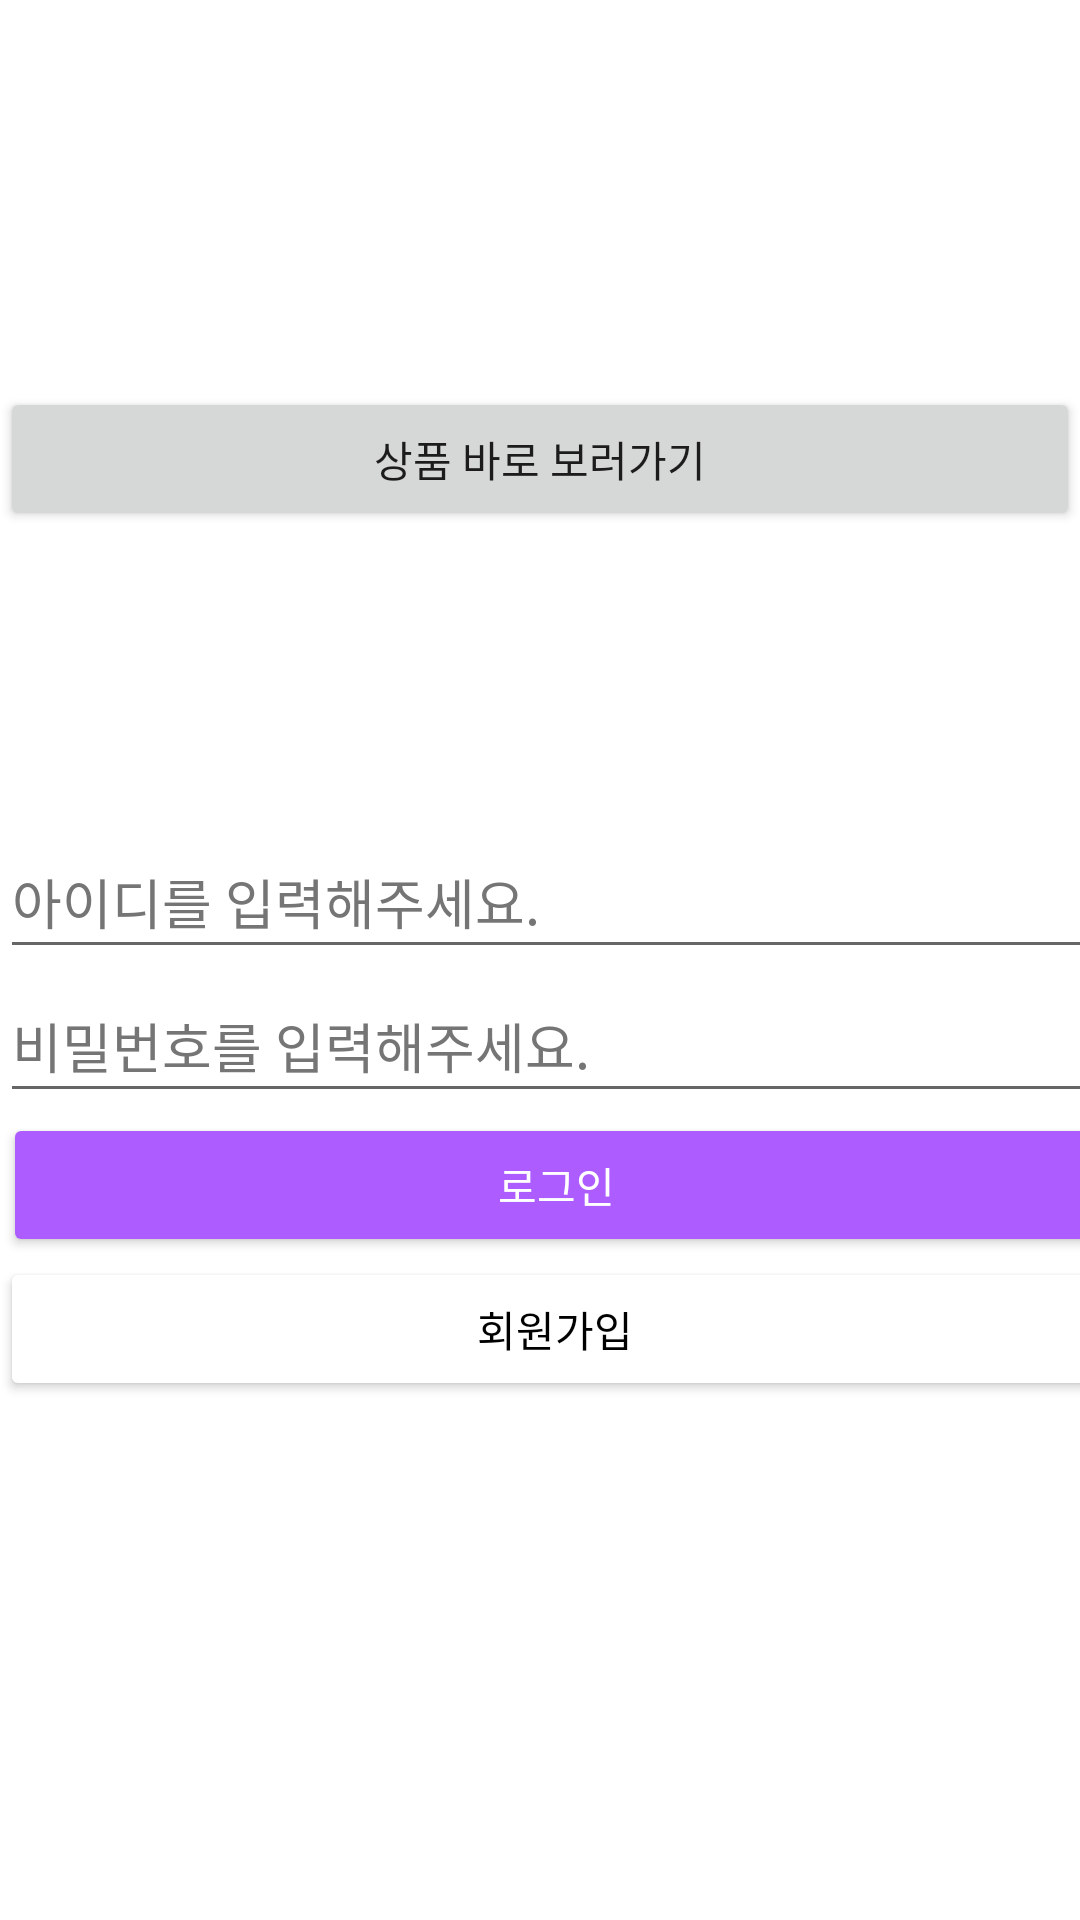

Android layout source for this screen:
<!-- AndroidManifest.xml: application theme Theme.Assignment -->
<!-- res/layout/activity_main.xml -->
<?xml version="1.0" encoding="utf-8"?>
<RelativeLayout xmlns:android="http://schemas.android.com/apk/res/android"
    xmlns:app="http://schemas.android.com/apk/res-auto"
    xmlns:tools="http://schemas.android.com/tools"
    android:layout_width="match_parent"
    android:layout_height="match_parent"
    android:layout_margin="20dp"
    tools:context=".MainActivity">

    <Button
        android:id="@+id/productBtn"
        android:layout_width="match_parent"
        android:layout_height="wrap_content"
        android:layout_alignParentStart="true"
        android:layout_alignParentEnd="true"
        android:layout_alignParentBottom="true"
        android:layout_marginStart="0dp"
        android:layout_marginBottom="463dp"
        android:text="상품 바로 보러가기" />

    <TableLayout
        android:id="@+id/NonMemberTable"
        android:layout_width="match_parent"
        android:layout_height="wrap_content"
        android:layout_alignParentStart="true"
        android:layout_alignParentTop="true"
        android:layout_marginTop="275dp"
        android:orientation="vertical">

        <TableRow
            android:layout_width="match_parent"
            android:layout_height="match_parent">

            <EditText
                android:id="@+id/userID"
                android:layout_width="370dp"
                android:layout_height="wrap_content"
                android:layout_marginStart="0dp"
                android:autofillHints=""
                android:ems="10"
                android:hint="@string/enter_your_id"
                android:inputType="textPersonName"
                android:minHeight="48dp"
                android:textColorHint="#757575" />

        </TableRow>

        <TableRow
            android:layout_width="match_parent"
            android:layout_height="match_parent">

            <EditText
                android:id="@+id/userPW"
                android:layout_width="match_parent"
                android:layout_height="wrap_content"
                android:autofillHints=""
                android:ems="10"
                android:hint="@string/enter_your_password"
                android:inputType="textPassword"
                android:minHeight="48dp"
                android:textColorHint="#757575" />
        </TableRow>

        <TableRow
            android:layout_width="match_parent"
            android:layout_height="match_parent">

            <Button
                android:id="@+id/loginBtn"
                android:layout_width="match_parent"
                android:layout_height="wrap_content"
                android:layout_marginStart="1dp"
                android:backgroundTint="@color/ad5cff"
                android:text="@string/login"
                android:textColor="#ffffff" />
        </TableRow>

        <TableRow
            android:layout_width="match_parent"
            android:layout_height="match_parent">

            <Button
                android:id="@+id/joinBtn"
                android:layout_width="match_parent"
                android:layout_height="wrap_content"
                android:layout_marginStart="0dp"
                android:backgroundTint="#ffffff"
                android:text="@string/join"
                android:textColor="@color/black"
                app:strokeColor="@color/ad5cff"
                app:strokeWidth="2dp" />
        </TableRow>

    </TableLayout>


</RelativeLayout>
<!-- resources referenced by this layout -->
<resources>
  <color name="ad5cff">#ad5cff</color>
  <color name="black">#FF000000</color>
  <string name="enter_your_id">아이디를 입력해주세요.</string>
  <string name="enter_your_password">비밀번호를 입력해주세요.</string>
  <string name="join">회원가입</string>
  <string name="login">로그인</string>
  <style name="Theme.Assignment" parent="Theme.MaterialComponents.DayNight.DarkActionBar">
          
          <item name="colorPrimary">@color/ad5cff</item>
          <item name="colorPrimaryVariant">@color/ad5cff</item>
          <item name="colorOnPrimary">@color/white</item>
          
          <item name="colorSecondary">@color/teal_200</item>
          <item name="colorSecondaryVariant">@color/teal_700</item>
          <item name="colorOnSecondary">@color/black</item>
          
          <item name="android:statusBarColor" tools:targetApi="l">?attr/colorPrimaryVariant</item>
          
      </style>
  <color name="white">#FFFFFFFF</color>
  <color name="teal_200">#FF03DAC5</color>
  <color name="teal_700">#FF018786</color>
</resources>
